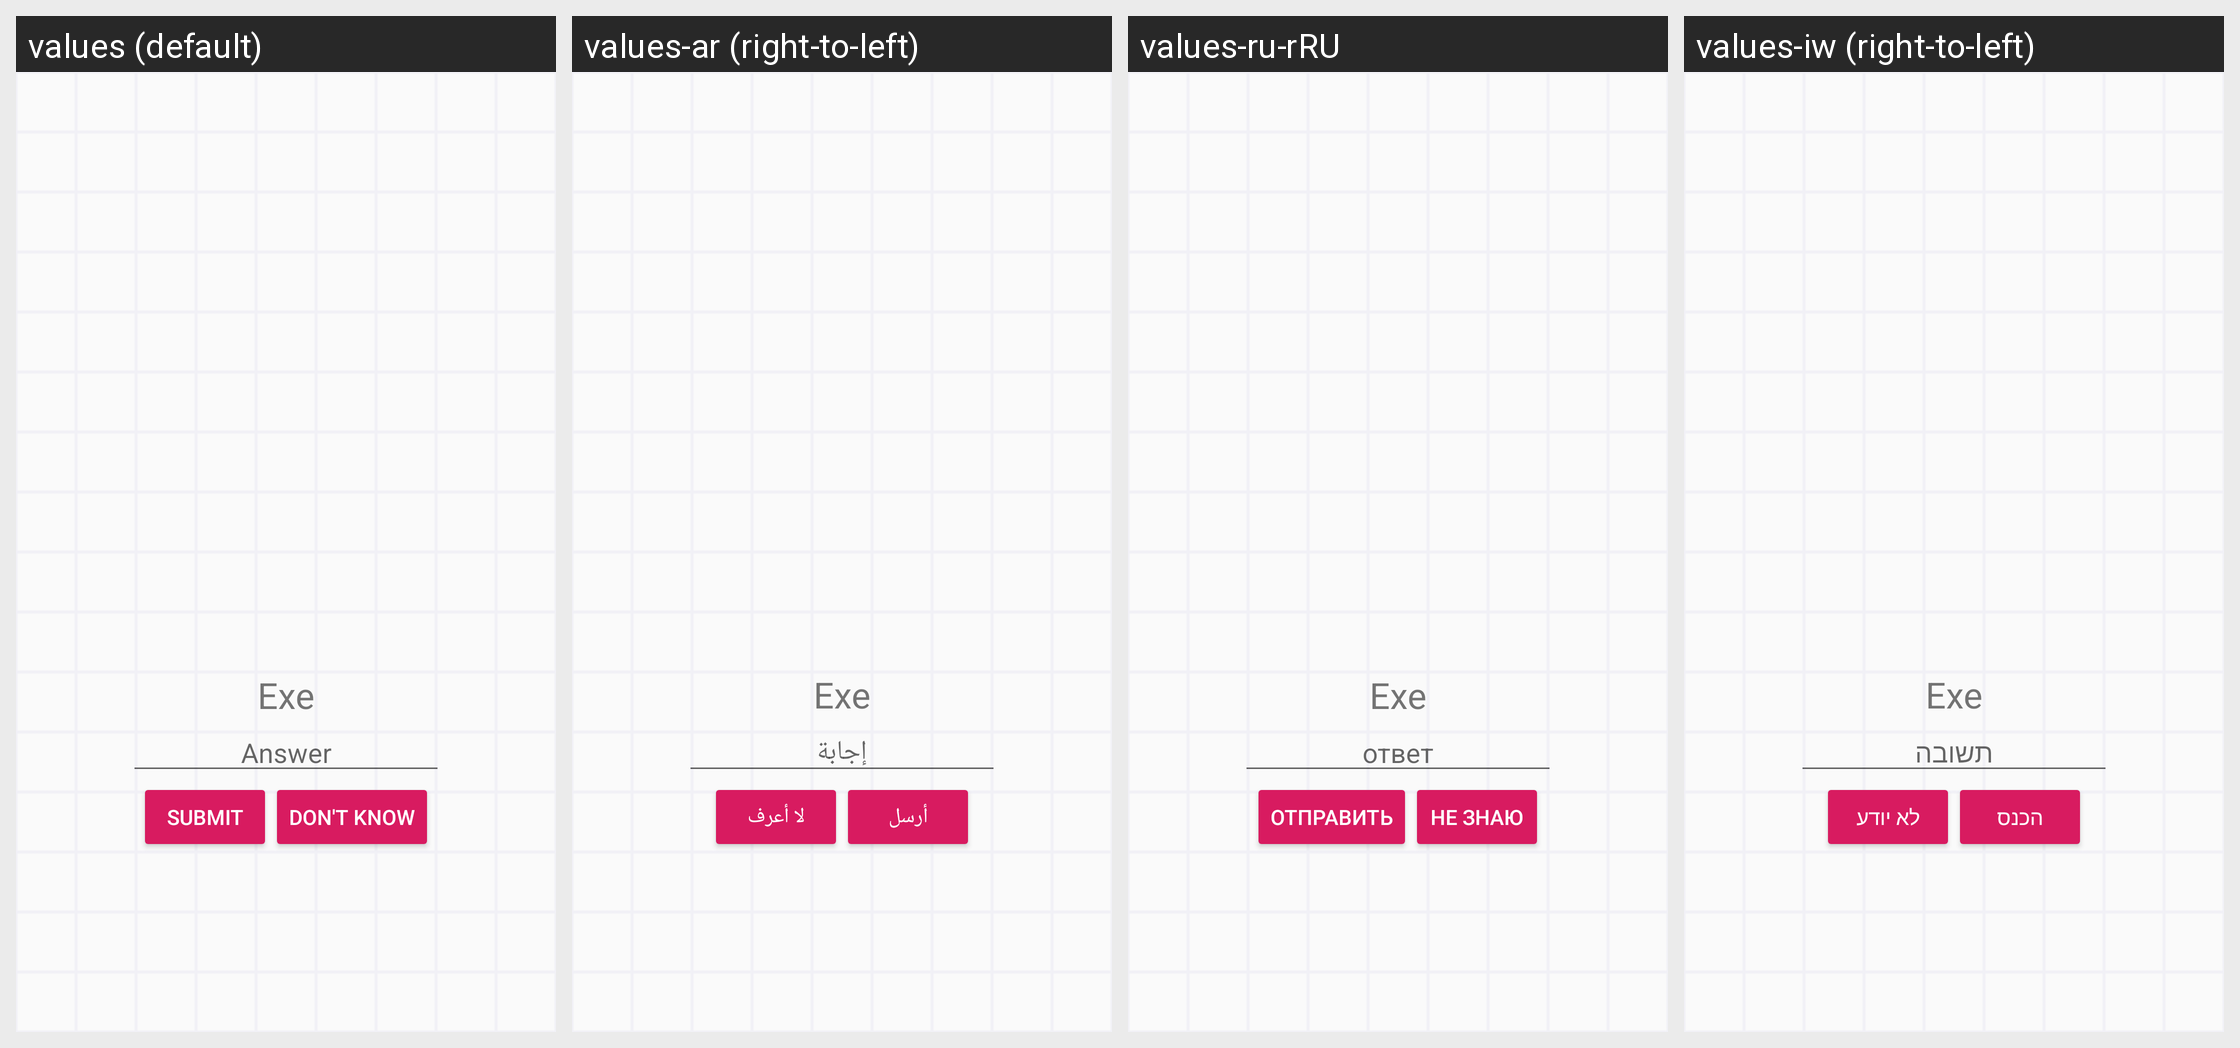

This grid shows one Android layout under several languages. Give, for every string resource on the screen, its name, the default text and each shown locale's text.
Android screen res/layout/activity_search.xml rendered under 4 locales, left to right: values (default), values-ar (right-to-left), values-ru-rRU, values-iw (right-to-left). Device: Nexus 5 (rendered at 1080×1920; each locale shown at half size, 540×960, under a caption strip naming it); theme AppTheme.
Strings drawn on this screen, with the default value and each locale's value (text and hints the layout hard-codes, and strings that could not be matched under every locale, appear in the picture but are not listed):

answer
  values: Answer
  values-ar: إجابة
  values-ru-rRU: ответ
  values-iw: תשובה

submit
  values: Submit
  values-ar: أرسل
  values-ru-rRU: Отправить
  values-iw: הכנס

dont_know
  values: Don't Know
  values-ar: لا أعرف
  values-ru-rRU: Не знаю
  values-iw: לא יודע
